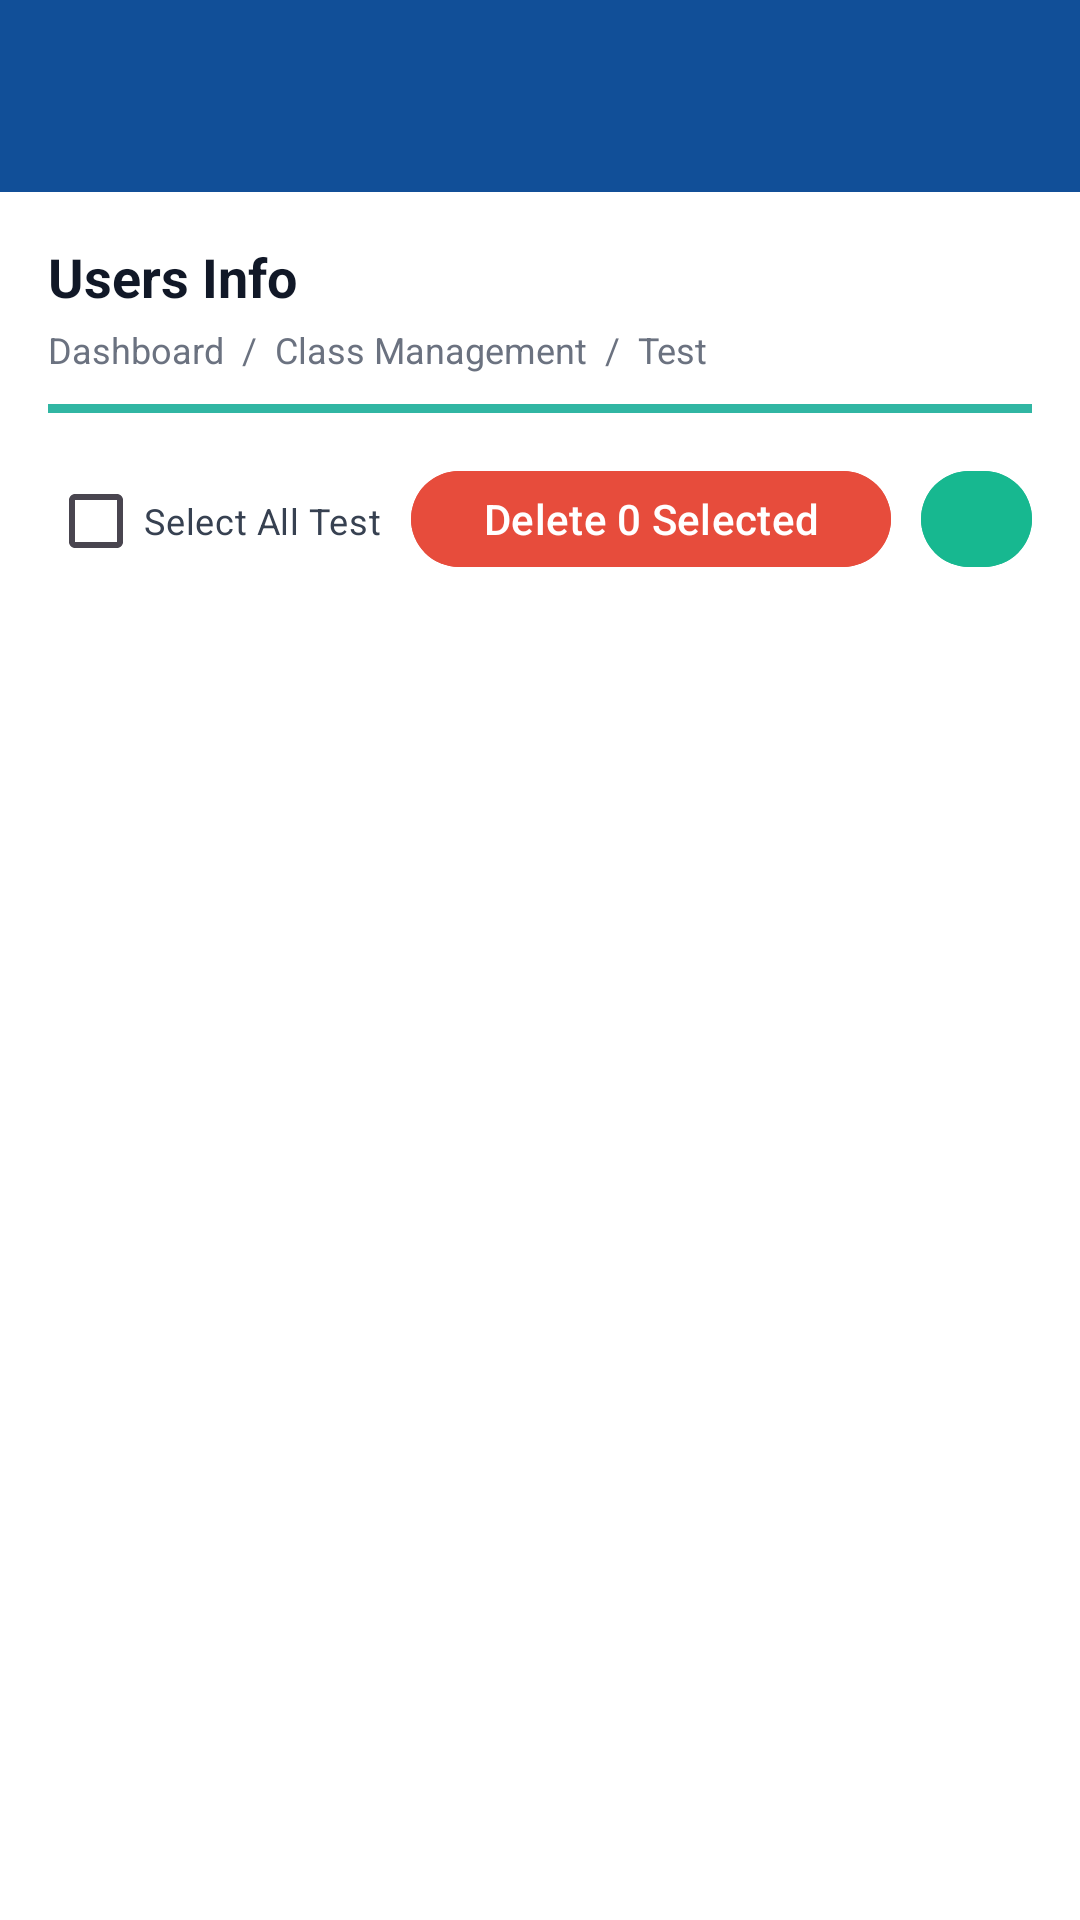

Here is an Android app screen rendered from its layout file. Give the layout XML and the strings, colors and styles it references.
<!-- AndroidManifest.xml: application theme Theme.CoachingCenter_app -->
<!-- res/layout/activity_test_list.xml -->
<?xml version="1.0" encoding="utf-8"?>
<androidx.constraintlayout.widget.ConstraintLayout
    xmlns:android="http://schemas.android.com/apk/res/android"
    xmlns:app="http://schemas.android.com/apk/res-auto"
    android:layout_width="match_parent"
    android:layout_height="match_parent"
    android:background="#114F98"
    android:fitsSystemWindows="true"
    android:paddingTop="?attr/actionBarSize">

    
    <LinearLayout
        android:id="@+id/headerBox"
        android:layout_width="0dp"
        android:layout_height="wrap_content"
        android:background="@android:color/white"
        android:orientation="vertical"
        android:padding="16dp"
        app:layout_constraintTop_toTopOf="parent"
        app:layout_constraintStart_toStartOf="parent"
        app:layout_constraintEnd_toEndOf="parent">

        <TextView
            android:layout_width="wrap_content"
            android:layout_height="wrap_content"
            android:text="Users Info"
            android:textStyle="bold"
            android:textSize="18sp"
            android:textColor="#111827"/>

        <TextView
            android:layout_width="wrap_content"
            android:layout_height="wrap_content"
            android:layout_marginTop="4dp"
            android:text="Dashboard  /  Class Management  /  Test"
            android:textSize="12sp"
            android:textColor="#6B7280"/>

        <View
            android:layout_width="match_parent"
            android:layout_height="3dp"
            android:layout_marginTop="10dp"
            android:background="#31B6A3"/>

        
        <LinearLayout
            android:layout_width="match_parent"
            android:layout_height="wrap_content"
            android:layout_marginTop="12dp"
            android:gravity="end"
            android:orientation="horizontal">

            <com.google.android.material.checkbox.MaterialCheckBox
                android:id="@+id/cbSelectAll"
                android:layout_width="wrap_content"
                android:layout_height="wrap_content"
                android:text="Select All Test"
                android:textSize="12sp"
                android:textColor="#374151"
                android:layout_marginEnd="10dp"/>

            <com.google.android.material.button.MaterialButton
                android:id="@+id/btnDelete"
                android:layout_width="wrap_content"
                android:layout_height="40dp"
                android:text="Delete 0 Selected"
                android:textAllCaps="false"
                android:textColor="@android:color/white"
                android:backgroundTint="#E74C3C"/>

            <com.google.android.material.button.MaterialButton
                android:id="@+id/btnAddNew"
                android:layout_width="wrap_content"
                android:layout_height="40dp"
                android:layout_marginStart="10dp"
                android:text="+"
                android:textAllCaps="false"
                android:textColor="@android:color/white"
                android:backgroundTint="#17B890"/>
        </LinearLayout>
    </LinearLayout>

    
    <LinearLayout
        android:id="@+id/tableBox"
        android:layout_width="0dp"
        android:layout_height="0dp"
        android:padding="16dp"
        android:background="@android:color/white"
        android:orientation="vertical"
        app:layout_constraintTop_toBottomOf="@id/headerBox"
        app:layout_constraintBottom_toBottomOf="parent"
        app:layout_constraintStart_toStartOf="parent"
        app:layout_constraintEnd_toEndOf="parent">

        
        <HorizontalScrollView
            android:layout_width="match_parent"
            android:layout_height="match_parent"
            android:fillViewport="true"
            android:scrollbars="horizontal">

            <androidx.core.widget.NestedScrollView
                android:layout_width="wrap_content"
                android:layout_height="match_parent"
                android:fillViewport="true"
                android:scrollbars="vertical">

                <TableLayout
                    android:id="@+id/tlTests"
                    android:layout_width="wrap_content"
                    android:layout_height="wrap_content"
                    android:stretchColumns="-1"
                    android:shrinkColumns="-1"
                    android:padding="8dp"/>
            </androidx.core.widget.NestedScrollView>
        </HorizontalScrollView>

    </LinearLayout>

</androidx.constraintlayout.widget.ConstraintLayout>
<!-- resources referenced by this layout -->
<resources>
  <style name="Theme.CoachingCenter_app" parent="Base.Theme.CoachingCenter_app" />
  <style name="Base.Theme.CoachingCenter_app" parent="Theme.Material3.DayNight.NoActionBar">
          
          
      </style>
</resources>
